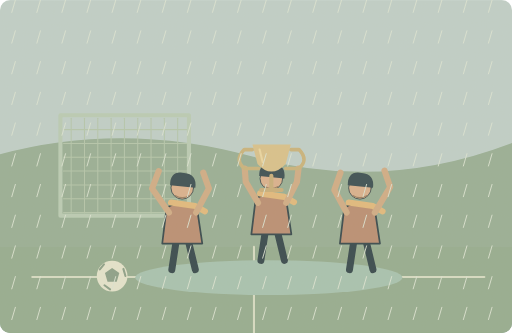
t = 0.00 s
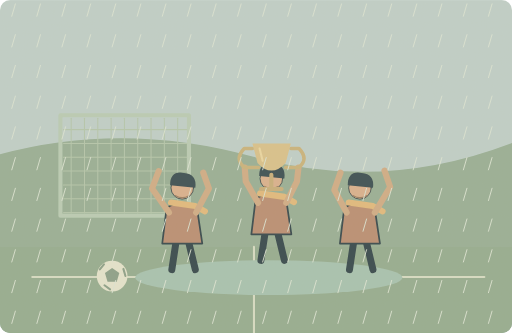
t = 1.25 s
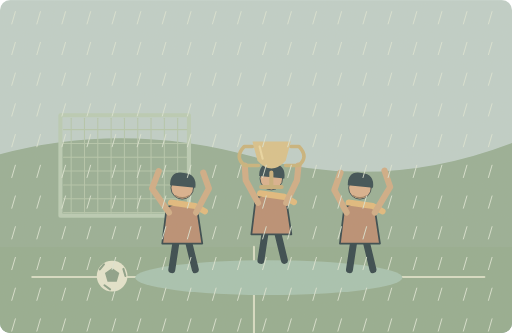
t = 3.75 s
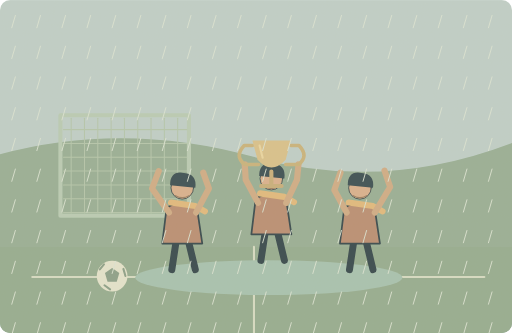
t = 5.00 s
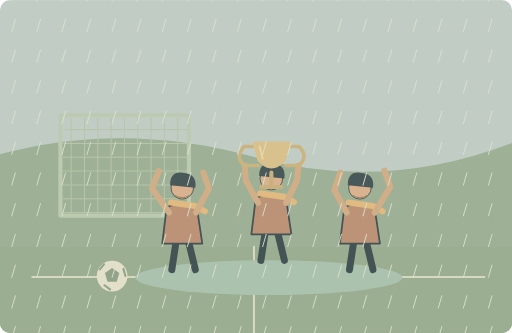
t = 6.25 s
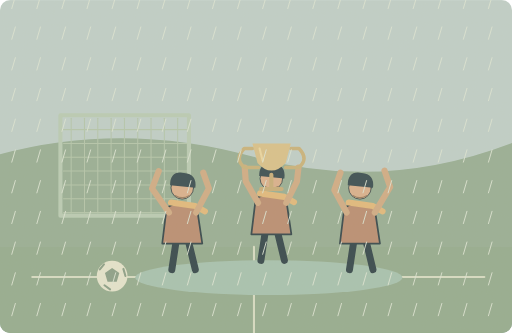
t = 8.75 s

The animated SVG that drew these frames (rendered in a browser with its animation timeline set to each time). Animation: 3 SMIL elements (animate=1,animateTransform=2); one cycle of 10.00 s, repeats indefinitely.

<svg xmlns="http://www.w3.org/2000/svg" width="1000" height="650" viewBox="0 0 1000 650" role="img" aria-labelledby="title desc"><title id="title">单词小故事</title><desc id="desc">Our team won the match despite the heavy rain.</desc><metadata>{"wordId": "win", "dailyExample": "Our team won the match despite the heavy rain.", "source": "https://github.com/go1app/word-atlas/blob/main/public/atlas/entries/6.json", "attribution": "Word Atlas contributors — CC BY 4.0", "license": "https://creativecommons.org/licenses/by/4.0/", "changes": "New original vector animation interpreting the daily example.", "durationSeconds": 10}</metadata><defs><clipPath id="frame"><rect width="1000" height="650" rx="20"/></clipPath><filter id="paper"><feTurbulence type="fractalNoise" baseFrequency=".74" numOctaves="3" stitchTiles="stitch"/><feColorMatrix type="saturate" values="0"/><feComponentTransfer><feFuncA type="linear" slope=".065"/></feComponentTransfer><feBlend in="SourceGraphic" mode="soft-light"/></filter><filter id="glow" x="-100%" y="-100%" width="300%" height="300%"><feGaussianBlur stdDeviation="8"/></filter></defs><g clip-path="url(#frame)"><rect x="0" y="0" width="1000" height="650" rx="0" fill="#bdcfca" /><path d="M0 301Q242 236 495 306T1000 279V650H0Z" fill="#94ad94" stroke="none" stroke-width="2" stroke-linecap="round" stroke-linejoin="round" /><rect x="0" y="482" width="1000" height="168" rx="0" fill="#91aa8e" /><path d="M63 541H946M496 482v168" fill="none" stroke="#d6ddc5" stroke-width="4" stroke-linecap="round" stroke-linejoin="round" /><path d="M118 225H369V421H118Z" fill="none" stroke="#b7cbb5" stroke-width="8" stroke-linecap="round" stroke-linejoin="round" /><path d="M139 231V416" fill="none" stroke="#b2c5ac" stroke-width="2" stroke-linecap="round" stroke-linejoin="round" /><path d="M165 231V416" fill="none" stroke="#b2c5ac" stroke-width="2" stroke-linecap="round" stroke-linejoin="round" /><path d="M191 231V416" fill="none" stroke="#b2c5ac" stroke-width="2" stroke-linecap="round" stroke-linejoin="round" /><path d="M217 231V416" fill="none" stroke="#b2c5ac" stroke-width="2" stroke-linecap="round" stroke-linejoin="round" /><path d="M243 231V416" fill="none" stroke="#b2c5ac" stroke-width="2" stroke-linecap="round" stroke-linejoin="round" /><path d="M269 231V416" fill="none" stroke="#b2c5ac" stroke-width="2" stroke-linecap="round" stroke-linejoin="round" /><path d="M295 231V416" fill="none" stroke="#b2c5ac" stroke-width="2" stroke-linecap="round" stroke-linejoin="round" /><path d="M321 231V416" fill="none" stroke="#b2c5ac" stroke-width="2" stroke-linecap="round" stroke-linejoin="round" /><path d="M347 231V416" fill="none" stroke="#b2c5ac" stroke-width="2" stroke-linecap="round" stroke-linejoin="round" /><path d="M124 253H365" fill="none" stroke="#b2c5ac" stroke-width="2" stroke-linecap="round" stroke-linejoin="round" /><path d="M124 280H365" fill="none" stroke="#b2c5ac" stroke-width="2" stroke-linecap="round" stroke-linejoin="round" /><path d="M124 307H365" fill="none" stroke="#b2c5ac" stroke-width="2" stroke-linecap="round" stroke-linejoin="round" /><path d="M124 334H365" fill="none" stroke="#b2c5ac" stroke-width="2" stroke-linecap="round" stroke-linejoin="round" /><path d="M124 361H365" fill="none" stroke="#b2c5ac" stroke-width="2" stroke-linecap="round" stroke-linejoin="round" /><path d="M124 388H365" fill="none" stroke="#b2c5ac" stroke-width="2" stroke-linecap="round" stroke-linejoin="round" /><path d="M124 415H365" fill="none" stroke="#b2c5ac" stroke-width="2" stroke-linecap="round" stroke-linejoin="round" /><ellipse cx="525" cy="542" rx="261" ry="34" fill="#a4c2b0"/><g transform="translate(356 421) scale(1.7)" stroke="#2c4148" stroke-linecap="round" stroke-linejoin="round"><path d="M-7 29L-12 62M7 29L15 62" fill="none" stroke="#2c4148" stroke-width="8" stroke-linecap="round" stroke-linejoin="round" /><path d="M-18 -9Q0 -20 17 -8L23 32H-23Z" fill="#b78b70" stroke="#2c4148" stroke-width="2" stroke-linecap="round" stroke-linejoin="round" /><circle cx="0" cy="-32" r="13" fill="#d9af8c" /><path d="M-14 -35Q-14 -52 2 -49Q17 -48 15 -32Z" fill="#32474e" stroke="none" stroke-width="2" stroke-linecap="round" stroke-linejoin="round" /><path d="M-13 -15L15 -11 26 -5" fill="none" stroke="#e1b97b" stroke-width="7" stroke-linecap="round" stroke-linejoin="round" /></g><path d="M343 382q13 8 26 0" fill="none" stroke="#987b5e" stroke-width="2.5" stroke-linecap="round" stroke-linejoin="round" /><g transform="translate(530 403) scale(1.7)" stroke="#2c4148" stroke-linecap="round" stroke-linejoin="round"><path d="M-7 29L-12 62M7 29L15 62" fill="none" stroke="#2c4148" stroke-width="8" stroke-linecap="round" stroke-linejoin="round" /><path d="M-18 -9Q0 -20 17 -8L23 32H-23Z" fill="#b78b70" stroke="#2c4148" stroke-width="2" stroke-linecap="round" stroke-linejoin="round" /><circle cx="0" cy="-32" r="13" fill="#d9af8c" /><path d="M-14 -35Q-14 -52 2 -49Q17 -48 15 -32Z" fill="#32474e" stroke="none" stroke-width="2" stroke-linecap="round" stroke-linejoin="round" /><path d="M-13 -15L15 -11 26 -5" fill="none" stroke="#e1b97b" stroke-width="7" stroke-linecap="round" stroke-linejoin="round" /></g><path d="M517 364q13 8 26 0" fill="none" stroke="#987b5e" stroke-width="2.5" stroke-linecap="round" stroke-linejoin="round" /><g transform="translate(703 421) scale(1.7)" stroke="#2c4148" stroke-linecap="round" stroke-linejoin="round"><path d="M-7 29L-12 62M7 29L15 62" fill="none" stroke="#2c4148" stroke-width="8" stroke-linecap="round" stroke-linejoin="round" /><path d="M-18 -9Q0 -20 17 -8L23 32H-23Z" fill="#b78b70" stroke="#2c4148" stroke-width="2" stroke-linecap="round" stroke-linejoin="round" /><circle cx="0" cy="-32" r="13" fill="#d9af8c" /><path d="M-14 -35Q-14 -52 2 -49Q17 -48 15 -32Z" fill="#32474e" stroke="none" stroke-width="2" stroke-linecap="round" stroke-linejoin="round" /><path d="M-13 -15L15 -11 26 -5" fill="none" stroke="#e1b97b" stroke-width="7" stroke-linecap="round" stroke-linejoin="round" /></g><path d="M690 382q13 8 26 0" fill="none" stroke="#987b5e" stroke-width="2.5" stroke-linecap="round" stroke-linejoin="round" /><path d="M330 415L297 368 310 334M383 415L408 368 397 337M677 415L653 371 665 337M732 415L762 365 751 333" fill="none" stroke="#cfaa84" stroke-width="12" stroke-linecap="round" stroke-linejoin="round" /><path d="M504 396L480 355 478 329M559 396L580 355 583 329" fill="none" stroke="#cfaa84" stroke-width="12" stroke-linecap="round"><animate attributeName="d" values="M504 396L480 355 478 329M559 396L580 355 583 329;M504 396L480 351 478 321M559 396L580 351 583 321;M504 396L480 355 478 329M559 396L580 355 583 329" keyTimes="0;.5;1" dur="10s" repeatCount="indefinite"/></path><g><animateTransform attributeName="transform" type="translate" values="0 0;0 -8;0 0" keyTimes="0;.5;1" dur="10s" repeatCount="indefinite"/><path d="M493 292H477Q457 313 478 329H505M568 292H584Q604 313 583 329H558" fill="none" stroke="#c8b27a" stroke-width="7" stroke-linecap="round" stroke-linejoin="round" /><path d="M493 282H568L558 320Q530 350 503 320Z" fill="#d8c18a" stroke="none" stroke-width="2" stroke-linecap="round" stroke-linejoin="round" /><path d="M530 343V367M510 371H550" fill="none" stroke="#c6ad78" stroke-width="8" stroke-linecap="round" stroke-linejoin="round" /><path d="M507 292L513 316" fill="none" stroke="#ebd7a1" stroke-width="4" stroke-linecap="round" stroke-linejoin="round" /></g><circle cx="219" cy="539" r="30" fill="#e4e5ce" /><path d="M219 523l14 10 -5 17h-18l-5 -17Z" fill="#879e87" stroke="none" stroke-width="2" stroke-linecap="round" stroke-linejoin="round" /><path d="M203 516l-8 10M241 525l4 14M204 557l11 8" fill="none" stroke="#879e87" stroke-width="4" stroke-linecap="round" stroke-linejoin="round" /><g><animateTransform attributeName="transform" type="translate" values="0 0;0 60" keyTimes="0;1" dur="10s" repeatCount="indefinite"/><path d="M30 -60l-7 24" fill="none" stroke="#dce5d6" stroke-width="1.8" stroke-linecap="round" stroke-linejoin="round" /><path d="M30 0l-7 24" fill="none" stroke="#dce5d6" stroke-width="1.8" stroke-linecap="round" stroke-linejoin="round" /><path d="M30 60l-7 24" fill="none" stroke="#dce5d6" stroke-width="1.8" stroke-linecap="round" stroke-linejoin="round" /><path d="M30 120l-7 24" fill="none" stroke="#dce5d6" stroke-width="1.8" stroke-linecap="round" stroke-linejoin="round" /><path d="M30 180l-7 24" fill="none" stroke="#dce5d6" stroke-width="1.8" stroke-linecap="round" stroke-linejoin="round" /><path d="M30 240l-7 24" fill="none" stroke="#dce5d6" stroke-width="1.8" stroke-linecap="round" stroke-linejoin="round" /><path d="M30 300l-7 24" fill="none" stroke="#dce5d6" stroke-width="1.8" stroke-linecap="round" stroke-linejoin="round" /><path d="M30 360l-7 24" fill="none" stroke="#dce5d6" stroke-width="1.8" stroke-linecap="round" stroke-linejoin="round" /><path d="M30 420l-7 24" fill="none" stroke="#dce5d6" stroke-width="1.8" stroke-linecap="round" stroke-linejoin="round" /><path d="M30 480l-7 24" fill="none" stroke="#dce5d6" stroke-width="1.8" stroke-linecap="round" stroke-linejoin="round" /><path d="M30 540l-7 24" fill="none" stroke="#dce5d6" stroke-width="1.8" stroke-linecap="round" stroke-linejoin="round" /><path d="M30 600l-7 24" fill="none" stroke="#dce5d6" stroke-width="1.8" stroke-linecap="round" stroke-linejoin="round" /><path d="M30 660l-7 24" fill="none" stroke="#dce5d6" stroke-width="1.8" stroke-linecap="round" stroke-linejoin="round" /><path d="M30 720l-7 24" fill="none" stroke="#dce5d6" stroke-width="1.8" stroke-linecap="round" stroke-linejoin="round" /><path d="M79 -60l-7 24" fill="none" stroke="#dce5d6" stroke-width="1.8" stroke-linecap="round" stroke-linejoin="round" /><path d="M79 0l-7 24" fill="none" stroke="#dce5d6" stroke-width="1.8" stroke-linecap="round" stroke-linejoin="round" /><path d="M79 60l-7 24" fill="none" stroke="#dce5d6" stroke-width="1.8" stroke-linecap="round" stroke-linejoin="round" /><path d="M79 120l-7 24" fill="none" stroke="#dce5d6" stroke-width="1.8" stroke-linecap="round" stroke-linejoin="round" /><path d="M79 180l-7 24" fill="none" stroke="#dce5d6" stroke-width="1.8" stroke-linecap="round" stroke-linejoin="round" /><path d="M79 240l-7 24" fill="none" stroke="#dce5d6" stroke-width="1.8" stroke-linecap="round" stroke-linejoin="round" /><path d="M79 300l-7 24" fill="none" stroke="#dce5d6" stroke-width="1.8" stroke-linecap="round" stroke-linejoin="round" /><path d="M79 360l-7 24" fill="none" stroke="#dce5d6" stroke-width="1.8" stroke-linecap="round" stroke-linejoin="round" /><path d="M79 420l-7 24" fill="none" stroke="#dce5d6" stroke-width="1.8" stroke-linecap="round" stroke-linejoin="round" /><path d="M79 480l-7 24" fill="none" stroke="#dce5d6" stroke-width="1.8" stroke-linecap="round" stroke-linejoin="round" /><path d="M79 540l-7 24" fill="none" stroke="#dce5d6" stroke-width="1.8" stroke-linecap="round" stroke-linejoin="round" /><path d="M79 600l-7 24" fill="none" stroke="#dce5d6" stroke-width="1.8" stroke-linecap="round" stroke-linejoin="round" /><path d="M79 660l-7 24" fill="none" stroke="#dce5d6" stroke-width="1.8" stroke-linecap="round" stroke-linejoin="round" /><path d="M79 720l-7 24" fill="none" stroke="#dce5d6" stroke-width="1.8" stroke-linecap="round" stroke-linejoin="round" /><path d="M128 -60l-7 24" fill="none" stroke="#dce5d6" stroke-width="1.8" stroke-linecap="round" stroke-linejoin="round" /><path d="M128 0l-7 24" fill="none" stroke="#dce5d6" stroke-width="1.8" stroke-linecap="round" stroke-linejoin="round" /><path d="M128 60l-7 24" fill="none" stroke="#dce5d6" stroke-width="1.8" stroke-linecap="round" stroke-linejoin="round" /><path d="M128 120l-7 24" fill="none" stroke="#dce5d6" stroke-width="1.8" stroke-linecap="round" stroke-linejoin="round" /><path d="M128 180l-7 24" fill="none" stroke="#dce5d6" stroke-width="1.8" stroke-linecap="round" stroke-linejoin="round" /><path d="M128 240l-7 24" fill="none" stroke="#dce5d6" stroke-width="1.8" stroke-linecap="round" stroke-linejoin="round" /><path d="M128 300l-7 24" fill="none" stroke="#dce5d6" stroke-width="1.8" stroke-linecap="round" stroke-linejoin="round" /><path d="M128 360l-7 24" fill="none" stroke="#dce5d6" stroke-width="1.8" stroke-linecap="round" stroke-linejoin="round" /><path d="M128 420l-7 24" fill="none" stroke="#dce5d6" stroke-width="1.8" stroke-linecap="round" stroke-linejoin="round" /><path d="M128 480l-7 24" fill="none" stroke="#dce5d6" stroke-width="1.8" stroke-linecap="round" stroke-linejoin="round" /><path d="M128 540l-7 24" fill="none" stroke="#dce5d6" stroke-width="1.8" stroke-linecap="round" stroke-linejoin="round" /><path d="M128 600l-7 24" fill="none" stroke="#dce5d6" stroke-width="1.8" stroke-linecap="round" stroke-linejoin="round" /><path d="M128 660l-7 24" fill="none" stroke="#dce5d6" stroke-width="1.8" stroke-linecap="round" stroke-linejoin="round" /><path d="M128 720l-7 24" fill="none" stroke="#dce5d6" stroke-width="1.8" stroke-linecap="round" stroke-linejoin="round" /><path d="M177 -60l-7 24" fill="none" stroke="#dce5d6" stroke-width="1.8" stroke-linecap="round" stroke-linejoin="round" /><path d="M177 0l-7 24" fill="none" stroke="#dce5d6" stroke-width="1.8" stroke-linecap="round" stroke-linejoin="round" /><path d="M177 60l-7 24" fill="none" stroke="#dce5d6" stroke-width="1.8" stroke-linecap="round" stroke-linejoin="round" /><path d="M177 120l-7 24" fill="none" stroke="#dce5d6" stroke-width="1.8" stroke-linecap="round" stroke-linejoin="round" /><path d="M177 180l-7 24" fill="none" stroke="#dce5d6" stroke-width="1.8" stroke-linecap="round" stroke-linejoin="round" /><path d="M177 240l-7 24" fill="none" stroke="#dce5d6" stroke-width="1.8" stroke-linecap="round" stroke-linejoin="round" /><path d="M177 300l-7 24" fill="none" stroke="#dce5d6" stroke-width="1.8" stroke-linecap="round" stroke-linejoin="round" /><path d="M177 360l-7 24" fill="none" stroke="#dce5d6" stroke-width="1.8" stroke-linecap="round" stroke-linejoin="round" /><path d="M177 420l-7 24" fill="none" stroke="#dce5d6" stroke-width="1.8" stroke-linecap="round" stroke-linejoin="round" /><path d="M177 480l-7 24" fill="none" stroke="#dce5d6" stroke-width="1.8" stroke-linecap="round" stroke-linejoin="round" /><path d="M177 540l-7 24" fill="none" stroke="#dce5d6" stroke-width="1.8" stroke-linecap="round" stroke-linejoin="round" /><path d="M177 600l-7 24" fill="none" stroke="#dce5d6" stroke-width="1.8" stroke-linecap="round" stroke-linejoin="round" /><path d="M177 660l-7 24" fill="none" stroke="#dce5d6" stroke-width="1.8" stroke-linecap="round" stroke-linejoin="round" /><path d="M177 720l-7 24" fill="none" stroke="#dce5d6" stroke-width="1.8" stroke-linecap="round" stroke-linejoin="round" /><path d="M226 -60l-7 24" fill="none" stroke="#dce5d6" stroke-width="1.8" stroke-linecap="round" stroke-linejoin="round" /><path d="M226 0l-7 24" fill="none" stroke="#dce5d6" stroke-width="1.8" stroke-linecap="round" stroke-linejoin="round" /><path d="M226 60l-7 24" fill="none" stroke="#dce5d6" stroke-width="1.8" stroke-linecap="round" stroke-linejoin="round" /><path d="M226 120l-7 24" fill="none" stroke="#dce5d6" stroke-width="1.8" stroke-linecap="round" stroke-linejoin="round" /><path d="M226 180l-7 24" fill="none" stroke="#dce5d6" stroke-width="1.8" stroke-linecap="round" stroke-linejoin="round" /><path d="M226 240l-7 24" fill="none" stroke="#dce5d6" stroke-width="1.8" stroke-linecap="round" stroke-linejoin="round" /><path d="M226 300l-7 24" fill="none" stroke="#dce5d6" stroke-width="1.8" stroke-linecap="round" stroke-linejoin="round" /><path d="M226 360l-7 24" fill="none" stroke="#dce5d6" stroke-width="1.8" stroke-linecap="round" stroke-linejoin="round" /><path d="M226 420l-7 24" fill="none" stroke="#dce5d6" stroke-width="1.8" stroke-linecap="round" stroke-linejoin="round" /><path d="M226 480l-7 24" fill="none" stroke="#dce5d6" stroke-width="1.8" stroke-linecap="round" stroke-linejoin="round" /><path d="M226 540l-7 24" fill="none" stroke="#dce5d6" stroke-width="1.8" stroke-linecap="round" stroke-linejoin="round" /><path d="M226 600l-7 24" fill="none" stroke="#dce5d6" stroke-width="1.8" stroke-linecap="round" stroke-linejoin="round" /><path d="M226 660l-7 24" fill="none" stroke="#dce5d6" stroke-width="1.8" stroke-linecap="round" stroke-linejoin="round" /><path d="M226 720l-7 24" fill="none" stroke="#dce5d6" stroke-width="1.8" stroke-linecap="round" stroke-linejoin="round" /><path d="M275 -60l-7 24" fill="none" stroke="#dce5d6" stroke-width="1.8" stroke-linecap="round" stroke-linejoin="round" /><path d="M275 0l-7 24" fill="none" stroke="#dce5d6" stroke-width="1.8" stroke-linecap="round" stroke-linejoin="round" /><path d="M275 60l-7 24" fill="none" stroke="#dce5d6" stroke-width="1.8" stroke-linecap="round" stroke-linejoin="round" /><path d="M275 120l-7 24" fill="none" stroke="#dce5d6" stroke-width="1.8" stroke-linecap="round" stroke-linejoin="round" /><path d="M275 180l-7 24" fill="none" stroke="#dce5d6" stroke-width="1.8" stroke-linecap="round" stroke-linejoin="round" /><path d="M275 240l-7 24" fill="none" stroke="#dce5d6" stroke-width="1.8" stroke-linecap="round" stroke-linejoin="round" /><path d="M275 300l-7 24" fill="none" stroke="#dce5d6" stroke-width="1.8" stroke-linecap="round" stroke-linejoin="round" /><path d="M275 360l-7 24" fill="none" stroke="#dce5d6" stroke-width="1.8" stroke-linecap="round" stroke-linejoin="round" /><path d="M275 420l-7 24" fill="none" stroke="#dce5d6" stroke-width="1.8" stroke-linecap="round" stroke-linejoin="round" /><path d="M275 480l-7 24" fill="none" stroke="#dce5d6" stroke-width="1.8" stroke-linecap="round" stroke-linejoin="round" /><path d="M275 540l-7 24" fill="none" stroke="#dce5d6" stroke-width="1.8" stroke-linecap="round" stroke-linejoin="round" /><path d="M275 600l-7 24" fill="none" stroke="#dce5d6" stroke-width="1.8" stroke-linecap="round" stroke-linejoin="round" /><path d="M275 660l-7 24" fill="none" stroke="#dce5d6" stroke-width="1.8" stroke-linecap="round" stroke-linejoin="round" /><path d="M275 720l-7 24" fill="none" stroke="#dce5d6" stroke-width="1.8" stroke-linecap="round" stroke-linejoin="round" /><path d="M324 -60l-7 24" fill="none" stroke="#dce5d6" stroke-width="1.8" stroke-linecap="round" stroke-linejoin="round" /><path d="M324 0l-7 24" fill="none" stroke="#dce5d6" stroke-width="1.8" stroke-linecap="round" stroke-linejoin="round" /><path d="M324 60l-7 24" fill="none" stroke="#dce5d6" stroke-width="1.8" stroke-linecap="round" stroke-linejoin="round" /><path d="M324 120l-7 24" fill="none" stroke="#dce5d6" stroke-width="1.8" stroke-linecap="round" stroke-linejoin="round" /><path d="M324 180l-7 24" fill="none" stroke="#dce5d6" stroke-width="1.8" stroke-linecap="round" stroke-linejoin="round" /><path d="M324 240l-7 24" fill="none" stroke="#dce5d6" stroke-width="1.8" stroke-linecap="round" stroke-linejoin="round" /><path d="M324 300l-7 24" fill="none" stroke="#dce5d6" stroke-width="1.8" stroke-linecap="round" stroke-linejoin="round" /><path d="M324 360l-7 24" fill="none" stroke="#dce5d6" stroke-width="1.8" stroke-linecap="round" stroke-linejoin="round" /><path d="M324 420l-7 24" fill="none" stroke="#dce5d6" stroke-width="1.8" stroke-linecap="round" stroke-linejoin="round" /><path d="M324 480l-7 24" fill="none" stroke="#dce5d6" stroke-width="1.8" stroke-linecap="round" stroke-linejoin="round" /><path d="M324 540l-7 24" fill="none" stroke="#dce5d6" stroke-width="1.8" stroke-linecap="round" stroke-linejoin="round" /><path d="M324 600l-7 24" fill="none" stroke="#dce5d6" stroke-width="1.8" stroke-linecap="round" stroke-linejoin="round" /><path d="M324 660l-7 24" fill="none" stroke="#dce5d6" stroke-width="1.8" stroke-linecap="round" stroke-linejoin="round" /><path d="M324 720l-7 24" fill="none" stroke="#dce5d6" stroke-width="1.8" stroke-linecap="round" stroke-linejoin="round" /><path d="M373 -60l-7 24" fill="none" stroke="#dce5d6" stroke-width="1.8" stroke-linecap="round" stroke-linejoin="round" /><path d="M373 0l-7 24" fill="none" stroke="#dce5d6" stroke-width="1.8" stroke-linecap="round" stroke-linejoin="round" /><path d="M373 60l-7 24" fill="none" stroke="#dce5d6" stroke-width="1.8" stroke-linecap="round" stroke-linejoin="round" /><path d="M373 120l-7 24" fill="none" stroke="#dce5d6" stroke-width="1.8" stroke-linecap="round" stroke-linejoin="round" /><path d="M373 180l-7 24" fill="none" stroke="#dce5d6" stroke-width="1.8" stroke-linecap="round" stroke-linejoin="round" /><path d="M373 240l-7 24" fill="none" stroke="#dce5d6" stroke-width="1.8" stroke-linecap="round" stroke-linejoin="round" /><path d="M373 300l-7 24" fill="none" stroke="#dce5d6" stroke-width="1.8" stroke-linecap="round" stroke-linejoin="round" /><path d="M373 360l-7 24" fill="none" stroke="#dce5d6" stroke-width="1.8" stroke-linecap="round" stroke-linejoin="round" /><path d="M373 420l-7 24" fill="none" stroke="#dce5d6" stroke-width="1.8" stroke-linecap="round" stroke-linejoin="round" /><path d="M373 480l-7 24" fill="none" stroke="#dce5d6" stroke-width="1.8" stroke-linecap="round" stroke-linejoin="round" /><path d="M373 540l-7 24" fill="none" stroke="#dce5d6" stroke-width="1.8" stroke-linecap="round" stroke-linejoin="round" /><path d="M373 600l-7 24" fill="none" stroke="#dce5d6" stroke-width="1.8" stroke-linecap="round" stroke-linejoin="round" /><path d="M373 660l-7 24" fill="none" stroke="#dce5d6" stroke-width="1.8" stroke-linecap="round" stroke-linejoin="round" /><path d="M373 720l-7 24" fill="none" stroke="#dce5d6" stroke-width="1.8" stroke-linecap="round" stroke-linejoin="round" /><path d="M422 -60l-7 24" fill="none" stroke="#dce5d6" stroke-width="1.8" stroke-linecap="round" stroke-linejoin="round" /><path d="M422 0l-7 24" fill="none" stroke="#dce5d6" stroke-width="1.8" stroke-linecap="round" stroke-linejoin="round" /><path d="M422 60l-7 24" fill="none" stroke="#dce5d6" stroke-width="1.8" stroke-linecap="round" stroke-linejoin="round" /><path d="M422 120l-7 24" fill="none" stroke="#dce5d6" stroke-width="1.8" stroke-linecap="round" stroke-linejoin="round" /><path d="M422 180l-7 24" fill="none" stroke="#dce5d6" stroke-width="1.8" stroke-linecap="round" stroke-linejoin="round" /><path d="M422 240l-7 24" fill="none" stroke="#dce5d6" stroke-width="1.8" stroke-linecap="round" stroke-linejoin="round" /><path d="M422 300l-7 24" fill="none" stroke="#dce5d6" stroke-width="1.8" stroke-linecap="round" stroke-linejoin="round" /><path d="M422 360l-7 24" fill="none" stroke="#dce5d6" stroke-width="1.8" stroke-linecap="round" stroke-linejoin="round" /><path d="M422 420l-7 24" fill="none" stroke="#dce5d6" stroke-width="1.8" stroke-linecap="round" stroke-linejoin="round" /><path d="M422 480l-7 24" fill="none" stroke="#dce5d6" stroke-width="1.8" stroke-linecap="round" stroke-linejoin="round" /><path d="M422 540l-7 24" fill="none" stroke="#dce5d6" stroke-width="1.8" stroke-linecap="round" stroke-linejoin="round" /><path d="M422 600l-7 24" fill="none" stroke="#dce5d6" stroke-width="1.8" stroke-linecap="round" stroke-linejoin="round" /><path d="M422 660l-7 24" fill="none" stroke="#dce5d6" stroke-width="1.8" stroke-linecap="round" stroke-linejoin="round" /><path d="M422 720l-7 24" fill="none" stroke="#dce5d6" stroke-width="1.8" stroke-linecap="round" stroke-linejoin="round" /><path d="M471 -60l-7 24" fill="none" stroke="#dce5d6" stroke-width="1.8" stroke-linecap="round" stroke-linejoin="round" /><path d="M471 0l-7 24" fill="none" stroke="#dce5d6" stroke-width="1.8" stroke-linecap="round" stroke-linejoin="round" /><path d="M471 60l-7 24" fill="none" stroke="#dce5d6" stroke-width="1.8" stroke-linecap="round" stroke-linejoin="round" /><path d="M471 120l-7 24" fill="none" stroke="#dce5d6" stroke-width="1.8" stroke-linecap="round" stroke-linejoin="round" /><path d="M471 180l-7 24" fill="none" stroke="#dce5d6" stroke-width="1.8" stroke-linecap="round" stroke-linejoin="round" /><path d="M471 240l-7 24" fill="none" stroke="#dce5d6" stroke-width="1.8" stroke-linecap="round" stroke-linejoin="round" /><path d="M471 300l-7 24" fill="none" stroke="#dce5d6" stroke-width="1.8" stroke-linecap="round" stroke-linejoin="round" /><path d="M471 360l-7 24" fill="none" stroke="#dce5d6" stroke-width="1.8" stroke-linecap="round" stroke-linejoin="round" /><path d="M471 420l-7 24" fill="none" stroke="#dce5d6" stroke-width="1.8" stroke-linecap="round" stroke-linejoin="round" /><path d="M471 480l-7 24" fill="none" stroke="#dce5d6" stroke-width="1.8" stroke-linecap="round" stroke-linejoin="round" /><path d="M471 540l-7 24" fill="none" stroke="#dce5d6" stroke-width="1.8" stroke-linecap="round" stroke-linejoin="round" /><path d="M471 600l-7 24" fill="none" stroke="#dce5d6" stroke-width="1.8" stroke-linecap="round" stroke-linejoin="round" /><path d="M471 660l-7 24" fill="none" stroke="#dce5d6" stroke-width="1.8" stroke-linecap="round" stroke-linejoin="round" /><path d="M471 720l-7 24" fill="none" stroke="#dce5d6" stroke-width="1.8" stroke-linecap="round" stroke-linejoin="round" /><path d="M520 -60l-7 24" fill="none" stroke="#dce5d6" stroke-width="1.8" stroke-linecap="round" stroke-linejoin="round" /><path d="M520 0l-7 24" fill="none" stroke="#dce5d6" stroke-width="1.8" stroke-linecap="round" stroke-linejoin="round" /><path d="M520 60l-7 24" fill="none" stroke="#dce5d6" stroke-width="1.8" stroke-linecap="round" stroke-linejoin="round" /><path d="M520 120l-7 24" fill="none" stroke="#dce5d6" stroke-width="1.8" stroke-linecap="round" stroke-linejoin="round" /><path d="M520 180l-7 24" fill="none" stroke="#dce5d6" stroke-width="1.8" stroke-linecap="round" stroke-linejoin="round" /><path d="M520 240l-7 24" fill="none" stroke="#dce5d6" stroke-width="1.8" stroke-linecap="round" stroke-linejoin="round" /><path d="M520 300l-7 24" fill="none" stroke="#dce5d6" stroke-width="1.8" stroke-linecap="round" stroke-linejoin="round" /><path d="M520 360l-7 24" fill="none" stroke="#dce5d6" stroke-width="1.8" stroke-linecap="round" stroke-linejoin="round" /><path d="M520 420l-7 24" fill="none" stroke="#dce5d6" stroke-width="1.8" stroke-linecap="round" stroke-linejoin="round" /><path d="M520 480l-7 24" fill="none" stroke="#dce5d6" stroke-width="1.8" stroke-linecap="round" stroke-linejoin="round" /><path d="M520 540l-7 24" fill="none" stroke="#dce5d6" stroke-width="1.8" stroke-linecap="round" stroke-linejoin="round" /><path d="M520 600l-7 24" fill="none" stroke="#dce5d6" stroke-width="1.8" stroke-linecap="round" stroke-linejoin="round" /><path d="M520 660l-7 24" fill="none" stroke="#dce5d6" stroke-width="1.8" stroke-linecap="round" stroke-linejoin="round" /><path d="M520 720l-7 24" fill="none" stroke="#dce5d6" stroke-width="1.8" stroke-linecap="round" stroke-linejoin="round" /><path d="M569 -60l-7 24" fill="none" stroke="#dce5d6" stroke-width="1.8" stroke-linecap="round" stroke-linejoin="round" /><path d="M569 0l-7 24" fill="none" stroke="#dce5d6" stroke-width="1.8" stroke-linecap="round" stroke-linejoin="round" /><path d="M569 60l-7 24" fill="none" stroke="#dce5d6" stroke-width="1.8" stroke-linecap="round" stroke-linejoin="round" /><path d="M569 120l-7 24" fill="none" stroke="#dce5d6" stroke-width="1.8" stroke-linecap="round" stroke-linejoin="round" /><path d="M569 180l-7 24" fill="none" stroke="#dce5d6" stroke-width="1.8" stroke-linecap="round" stroke-linejoin="round" /><path d="M569 240l-7 24" fill="none" stroke="#dce5d6" stroke-width="1.8" stroke-linecap="round" stroke-linejoin="round" /><path d="M569 300l-7 24" fill="none" stroke="#dce5d6" stroke-width="1.8" stroke-linecap="round" stroke-linejoin="round" /><path d="M569 360l-7 24" fill="none" stroke="#dce5d6" stroke-width="1.8" stroke-linecap="round" stroke-linejoin="round" /><path d="M569 420l-7 24" fill="none" stroke="#dce5d6" stroke-width="1.8" stroke-linecap="round" stroke-linejoin="round" /><path d="M569 480l-7 24" fill="none" stroke="#dce5d6" stroke-width="1.8" stroke-linecap="round" stroke-linejoin="round" /><path d="M569 540l-7 24" fill="none" stroke="#dce5d6" stroke-width="1.8" stroke-linecap="round" stroke-linejoin="round" /><path d="M569 600l-7 24" fill="none" stroke="#dce5d6" stroke-width="1.8" stroke-linecap="round" stroke-linejoin="round" /><path d="M569 660l-7 24" fill="none" stroke="#dce5d6" stroke-width="1.8" stroke-linecap="round" stroke-linejoin="round" /><path d="M569 720l-7 24" fill="none" stroke="#dce5d6" stroke-width="1.8" stroke-linecap="round" stroke-linejoin="round" /><path d="M618 -60l-7 24" fill="none" stroke="#dce5d6" stroke-width="1.8" stroke-linecap="round" stroke-linejoin="round" /><path d="M618 0l-7 24" fill="none" stroke="#dce5d6" stroke-width="1.8" stroke-linecap="round" stroke-linejoin="round" /><path d="M618 60l-7 24" fill="none" stroke="#dce5d6" stroke-width="1.8" stroke-linecap="round" stroke-linejoin="round" /><path d="M618 120l-7 24" fill="none" stroke="#dce5d6" stroke-width="1.8" stroke-linecap="round" stroke-linejoin="round" /><path d="M618 180l-7 24" fill="none" stroke="#dce5d6" stroke-width="1.8" stroke-linecap="round" stroke-linejoin="round" /><path d="M618 240l-7 24" fill="none" stroke="#dce5d6" stroke-width="1.8" stroke-linecap="round" stroke-linejoin="round" /><path d="M618 300l-7 24" fill="none" stroke="#dce5d6" stroke-width="1.8" stroke-linecap="round" stroke-linejoin="round" /><path d="M618 360l-7 24" fill="none" stroke="#dce5d6" stroke-width="1.8" stroke-linecap="round" stroke-linejoin="round" /><path d="M618 420l-7 24" fill="none" stroke="#dce5d6" stroke-width="1.8" stroke-linecap="round" stroke-linejoin="round" /><path d="M618 480l-7 24" fill="none" stroke="#dce5d6" stroke-width="1.8" stroke-linecap="round" stroke-linejoin="round" /><path d="M618 540l-7 24" fill="none" stroke="#dce5d6" stroke-width="1.8" stroke-linecap="round" stroke-linejoin="round" /><path d="M618 600l-7 24" fill="none" stroke="#dce5d6" stroke-width="1.8" stroke-linecap="round" stroke-linejoin="round" /><path d="M618 660l-7 24" fill="none" stroke="#dce5d6" stroke-width="1.8" stroke-linecap="round" stroke-linejoin="round" /><path d="M618 720l-7 24" fill="none" stroke="#dce5d6" stroke-width="1.8" stroke-linecap="round" stroke-linejoin="round" /><path d="M667 -60l-7 24" fill="none" stroke="#dce5d6" stroke-width="1.8" stroke-linecap="round" stroke-linejoin="round" /><path d="M667 0l-7 24" fill="none" stroke="#dce5d6" stroke-width="1.8" stroke-linecap="round" stroke-linejoin="round" /><path d="M667 60l-7 24" fill="none" stroke="#dce5d6" stroke-width="1.8" stroke-linecap="round" stroke-linejoin="round" /><path d="M667 120l-7 24" fill="none" stroke="#dce5d6" stroke-width="1.8" stroke-linecap="round" stroke-linejoin="round" /><path d="M667 180l-7 24" fill="none" stroke="#dce5d6" stroke-width="1.8" stroke-linecap="round" stroke-linejoin="round" /><path d="M667 240l-7 24" fill="none" stroke="#dce5d6" stroke-width="1.8" stroke-linecap="round" stroke-linejoin="round" /><path d="M667 300l-7 24" fill="none" stroke="#dce5d6" stroke-width="1.8" stroke-linecap="round" stroke-linejoin="round" /><path d="M667 360l-7 24" fill="none" stroke="#dce5d6" stroke-width="1.8" stroke-linecap="round" stroke-linejoin="round" /><path d="M667 420l-7 24" fill="none" stroke="#dce5d6" stroke-width="1.8" stroke-linecap="round" stroke-linejoin="round" /><path d="M667 480l-7 24" fill="none" stroke="#dce5d6" stroke-width="1.8" stroke-linecap="round" stroke-linejoin="round" /><path d="M667 540l-7 24" fill="none" stroke="#dce5d6" stroke-width="1.8" stroke-linecap="round" stroke-linejoin="round" /><path d="M667 600l-7 24" fill="none" stroke="#dce5d6" stroke-width="1.8" stroke-linecap="round" stroke-linejoin="round" /><path d="M667 660l-7 24" fill="none" stroke="#dce5d6" stroke-width="1.8" stroke-linecap="round" stroke-linejoin="round" /><path d="M667 720l-7 24" fill="none" stroke="#dce5d6" stroke-width="1.8" stroke-linecap="round" stroke-linejoin="round" /><path d="M716 -60l-7 24" fill="none" stroke="#dce5d6" stroke-width="1.8" stroke-linecap="round" stroke-linejoin="round" /><path d="M716 0l-7 24" fill="none" stroke="#dce5d6" stroke-width="1.8" stroke-linecap="round" stroke-linejoin="round" /><path d="M716 60l-7 24" fill="none" stroke="#dce5d6" stroke-width="1.8" stroke-linecap="round" stroke-linejoin="round" /><path d="M716 120l-7 24" fill="none" stroke="#dce5d6" stroke-width="1.8" stroke-linecap="round" stroke-linejoin="round" /><path d="M716 180l-7 24" fill="none" stroke="#dce5d6" stroke-width="1.8" stroke-linecap="round" stroke-linejoin="round" /><path d="M716 240l-7 24" fill="none" stroke="#dce5d6" stroke-width="1.8" stroke-linecap="round" stroke-linejoin="round" /><path d="M716 300l-7 24" fill="none" stroke="#dce5d6" stroke-width="1.8" stroke-linecap="round" stroke-linejoin="round" /><path d="M716 360l-7 24" fill="none" stroke="#dce5d6" stroke-width="1.8" stroke-linecap="round" stroke-linejoin="round" /><path d="M716 420l-7 24" fill="none" stroke="#dce5d6" stroke-width="1.8" stroke-linecap="round" stroke-linejoin="round" /><path d="M716 480l-7 24" fill="none" stroke="#dce5d6" stroke-width="1.8" stroke-linecap="round" stroke-linejoin="round" /><path d="M716 540l-7 24" fill="none" stroke="#dce5d6" stroke-width="1.8" stroke-linecap="round" stroke-linejoin="round" /><path d="M716 600l-7 24" fill="none" stroke="#dce5d6" stroke-width="1.8" stroke-linecap="round" stroke-linejoin="round" /><path d="M716 660l-7 24" fill="none" stroke="#dce5d6" stroke-width="1.8" stroke-linecap="round" stroke-linejoin="round" /><path d="M716 720l-7 24" fill="none" stroke="#dce5d6" stroke-width="1.8" stroke-linecap="round" stroke-linejoin="round" /><path d="M765 -60l-7 24" fill="none" stroke="#dce5d6" stroke-width="1.8" stroke-linecap="round" stroke-linejoin="round" /><path d="M765 0l-7 24" fill="none" stroke="#dce5d6" stroke-width="1.8" stroke-linecap="round" stroke-linejoin="round" /><path d="M765 60l-7 24" fill="none" stroke="#dce5d6" stroke-width="1.8" stroke-linecap="round" stroke-linejoin="round" /><path d="M765 120l-7 24" fill="none" stroke="#dce5d6" stroke-width="1.8" stroke-linecap="round" stroke-linejoin="round" /><path d="M765 180l-7 24" fill="none" stroke="#dce5d6" stroke-width="1.8" stroke-linecap="round" stroke-linejoin="round" /><path d="M765 240l-7 24" fill="none" stroke="#dce5d6" stroke-width="1.8" stroke-linecap="round" stroke-linejoin="round" /><path d="M765 300l-7 24" fill="none" stroke="#dce5d6" stroke-width="1.8" stroke-linecap="round" stroke-linejoin="round" /><path d="M765 360l-7 24" fill="none" stroke="#dce5d6" stroke-width="1.8" stroke-linecap="round" stroke-linejoin="round" /><path d="M765 420l-7 24" fill="none" stroke="#dce5d6" stroke-width="1.8" stroke-linecap="round" stroke-linejoin="round" /><path d="M765 480l-7 24" fill="none" stroke="#dce5d6" stroke-width="1.8" stroke-linecap="round" stroke-linejoin="round" /><path d="M765 540l-7 24" fill="none" stroke="#dce5d6" stroke-width="1.8" stroke-linecap="round" stroke-linejoin="round" /><path d="M765 600l-7 24" fill="none" stroke="#dce5d6" stroke-width="1.8" stroke-linecap="round" stroke-linejoin="round" /><path d="M765 660l-7 24" fill="none" stroke="#dce5d6" stroke-width="1.8" stroke-linecap="round" stroke-linejoin="round" /><path d="M765 720l-7 24" fill="none" stroke="#dce5d6" stroke-width="1.8" stroke-linecap="round" stroke-linejoin="round" /><path d="M814 -60l-7 24" fill="none" stroke="#dce5d6" stroke-width="1.8" stroke-linecap="round" stroke-linejoin="round" /><path d="M814 0l-7 24" fill="none" stroke="#dce5d6" stroke-width="1.8" stroke-linecap="round" stroke-linejoin="round" /><path d="M814 60l-7 24" fill="none" stroke="#dce5d6" stroke-width="1.8" stroke-linecap="round" stroke-linejoin="round" /><path d="M814 120l-7 24" fill="none" stroke="#dce5d6" stroke-width="1.8" stroke-linecap="round" stroke-linejoin="round" /><path d="M814 180l-7 24" fill="none" stroke="#dce5d6" stroke-width="1.8" stroke-linecap="round" stroke-linejoin="round" /><path d="M814 240l-7 24" fill="none" stroke="#dce5d6" stroke-width="1.8" stroke-linecap="round" stroke-linejoin="round" /><path d="M814 300l-7 24" fill="none" stroke="#dce5d6" stroke-width="1.8" stroke-linecap="round" stroke-linejoin="round" /><path d="M814 360l-7 24" fill="none" stroke="#dce5d6" stroke-width="1.8" stroke-linecap="round" stroke-linejoin="round" /><path d="M814 420l-7 24" fill="none" stroke="#dce5d6" stroke-width="1.8" stroke-linecap="round" stroke-linejoin="round" /><path d="M814 480l-7 24" fill="none" stroke="#dce5d6" stroke-width="1.8" stroke-linecap="round" stroke-linejoin="round" /><path d="M814 540l-7 24" fill="none" stroke="#dce5d6" stroke-width="1.8" stroke-linecap="round" stroke-linejoin="round" /><path d="M814 600l-7 24" fill="none" stroke="#dce5d6" stroke-width="1.8" stroke-linecap="round" stroke-linejoin="round" /><path d="M814 660l-7 24" fill="none" stroke="#dce5d6" stroke-width="1.8" stroke-linecap="round" stroke-linejoin="round" /><path d="M814 720l-7 24" fill="none" stroke="#dce5d6" stroke-width="1.8" stroke-linecap="round" stroke-linejoin="round" /><path d="M863 -60l-7 24" fill="none" stroke="#dce5d6" stroke-width="1.8" stroke-linecap="round" stroke-linejoin="round" /><path d="M863 0l-7 24" fill="none" stroke="#dce5d6" stroke-width="1.8" stroke-linecap="round" stroke-linejoin="round" /><path d="M863 60l-7 24" fill="none" stroke="#dce5d6" stroke-width="1.8" stroke-linecap="round" stroke-linejoin="round" /><path d="M863 120l-7 24" fill="none" stroke="#dce5d6" stroke-width="1.8" stroke-linecap="round" stroke-linejoin="round" /><path d="M863 180l-7 24" fill="none" stroke="#dce5d6" stroke-width="1.8" stroke-linecap="round" stroke-linejoin="round" /><path d="M863 240l-7 24" fill="none" stroke="#dce5d6" stroke-width="1.8" stroke-linecap="round" stroke-linejoin="round" /><path d="M863 300l-7 24" fill="none" stroke="#dce5d6" stroke-width="1.8" stroke-linecap="round" stroke-linejoin="round" /><path d="M863 360l-7 24" fill="none" stroke="#dce5d6" stroke-width="1.8" stroke-linecap="round" stroke-linejoin="round" /><path d="M863 420l-7 24" fill="none" stroke="#dce5d6" stroke-width="1.8" stroke-linecap="round" stroke-linejoin="round" /><path d="M863 480l-7 24" fill="none" stroke="#dce5d6" stroke-width="1.8" stroke-linecap="round" stroke-linejoin="round" /><path d="M863 540l-7 24" fill="none" stroke="#dce5d6" stroke-width="1.8" stroke-linecap="round" stroke-linejoin="round" /><path d="M863 600l-7 24" fill="none" stroke="#dce5d6" stroke-width="1.8" stroke-linecap="round" stroke-linejoin="round" /><path d="M863 660l-7 24" fill="none" stroke="#dce5d6" stroke-width="1.8" stroke-linecap="round" stroke-linejoin="round" /><path d="M863 720l-7 24" fill="none" stroke="#dce5d6" stroke-width="1.8" stroke-linecap="round" stroke-linejoin="round" /><path d="M912 -60l-7 24" fill="none" stroke="#dce5d6" stroke-width="1.8" stroke-linecap="round" stroke-linejoin="round" /><path d="M912 0l-7 24" fill="none" stroke="#dce5d6" stroke-width="1.8" stroke-linecap="round" stroke-linejoin="round" /><path d="M912 60l-7 24" fill="none" stroke="#dce5d6" stroke-width="1.8" stroke-linecap="round" stroke-linejoin="round" /><path d="M912 120l-7 24" fill="none" stroke="#dce5d6" stroke-width="1.8" stroke-linecap="round" stroke-linejoin="round" /><path d="M912 180l-7 24" fill="none" stroke="#dce5d6" stroke-width="1.8" stroke-linecap="round" stroke-linejoin="round" /><path d="M912 240l-7 24" fill="none" stroke="#dce5d6" stroke-width="1.8" stroke-linecap="round" stroke-linejoin="round" /><path d="M912 300l-7 24" fill="none" stroke="#dce5d6" stroke-width="1.8" stroke-linecap="round" stroke-linejoin="round" /><path d="M912 360l-7 24" fill="none" stroke="#dce5d6" stroke-width="1.8" stroke-linecap="round" stroke-linejoin="round" /><path d="M912 420l-7 24" fill="none" stroke="#dce5d6" stroke-width="1.8" stroke-linecap="round" stroke-linejoin="round" /><path d="M912 480l-7 24" fill="none" stroke="#dce5d6" stroke-width="1.8" stroke-linecap="round" stroke-linejoin="round" /><path d="M912 540l-7 24" fill="none" stroke="#dce5d6" stroke-width="1.8" stroke-linecap="round" stroke-linejoin="round" /><path d="M912 600l-7 24" fill="none" stroke="#dce5d6" stroke-width="1.8" stroke-linecap="round" stroke-linejoin="round" /><path d="M912 660l-7 24" fill="none" stroke="#dce5d6" stroke-width="1.8" stroke-linecap="round" stroke-linejoin="round" /><path d="M912 720l-7 24" fill="none" stroke="#dce5d6" stroke-width="1.8" stroke-linecap="round" stroke-linejoin="round" /><path d="M961 -60l-7 24" fill="none" stroke="#dce5d6" stroke-width="1.8" stroke-linecap="round" stroke-linejoin="round" /><path d="M961 0l-7 24" fill="none" stroke="#dce5d6" stroke-width="1.8" stroke-linecap="round" stroke-linejoin="round" /><path d="M961 60l-7 24" fill="none" stroke="#dce5d6" stroke-width="1.8" stroke-linecap="round" stroke-linejoin="round" /><path d="M961 120l-7 24" fill="none" stroke="#dce5d6" stroke-width="1.8" stroke-linecap="round" stroke-linejoin="round" /><path d="M961 180l-7 24" fill="none" stroke="#dce5d6" stroke-width="1.8" stroke-linecap="round" stroke-linejoin="round" /><path d="M961 240l-7 24" fill="none" stroke="#dce5d6" stroke-width="1.8" stroke-linecap="round" stroke-linejoin="round" /><path d="M961 300l-7 24" fill="none" stroke="#dce5d6" stroke-width="1.8" stroke-linecap="round" stroke-linejoin="round" /><path d="M961 360l-7 24" fill="none" stroke="#dce5d6" stroke-width="1.8" stroke-linecap="round" stroke-linejoin="round" /><path d="M961 420l-7 24" fill="none" stroke="#dce5d6" stroke-width="1.8" stroke-linecap="round" stroke-linejoin="round" /><path d="M961 480l-7 24" fill="none" stroke="#dce5d6" stroke-width="1.8" stroke-linecap="round" stroke-linejoin="round" /><path d="M961 540l-7 24" fill="none" stroke="#dce5d6" stroke-width="1.8" stroke-linecap="round" stroke-linejoin="round" /><path d="M961 600l-7 24" fill="none" stroke="#dce5d6" stroke-width="1.8" stroke-linecap="round" stroke-linejoin="round" /><path d="M961 660l-7 24" fill="none" stroke="#dce5d6" stroke-width="1.8" stroke-linecap="round" stroke-linejoin="round" /><path d="M961 720l-7 24" fill="none" stroke="#dce5d6" stroke-width="1.8" stroke-linecap="round" stroke-linejoin="round" /></g><rect width="1000" height="650" fill="#ddc8a0" opacity=".14" filter="url(#paper)" pointer-events="none"/></g></svg>
